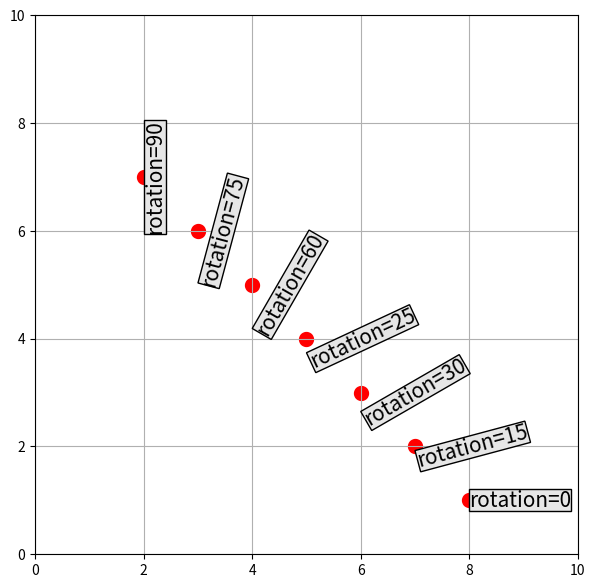

The script that saved this image:
# Text Properties와 Font Dictionary 사용하기
# text rotation

import matplotlib.pyplot as plt
from matplotlib.figure import Figure
from matplotlib.axes import Axes

figsize = (7, 7)

fig: Figure
ax: Axes
fig, ax = plt.subplots(figsize=figsize)

rotation_list = [0, 15, 30, 25, 60, 75, 90]

ax.set_xlim([0, len(rotation_list) + 3])
ax.set_ylim([0, len(rotation_list) + 3])
ax.grid(True)

# 문자열의 회전 중심은 문자열의 중앙이다.
for r_idx, rotation in enumerate(rotation_list):
    x = len(rotation_list) + 1 - r_idx
    y = r_idx + 1
    ax.text(x=x, y=y,
            ha='left', va='center',
            s=f'rotation={rotation}',
            fontsize=15,
            rotation=rotation,
            bbox={'fc': '0.9', 'pad': 0})
    ax.scatter(x, y, color='red', linewidths=5)

fig.show()
